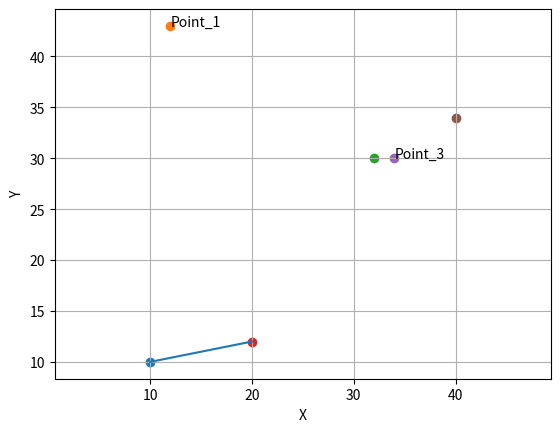
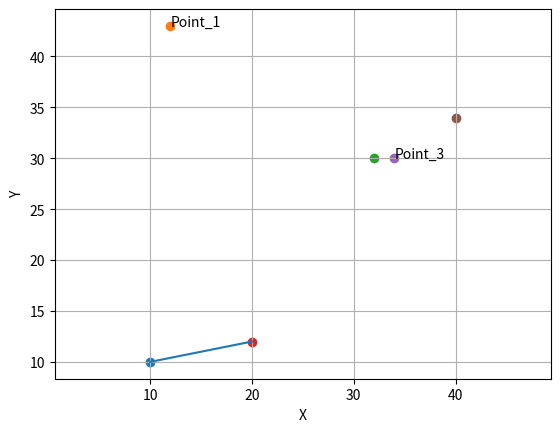
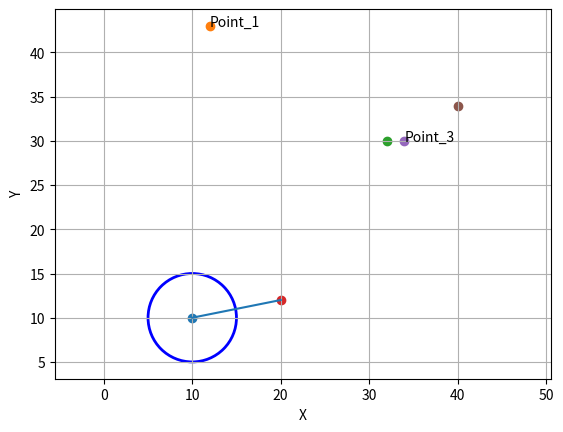
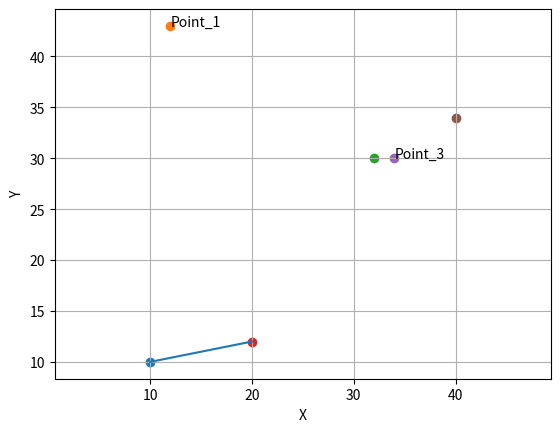

Here is the Python script that generated these plots, in order:
from matplotlib import pyplot as plt

class Point:

    _count = 0
    _names = []
    _points = []

    def __init__(self, x, y, z=0, name=None):
        self.id_ = self._count + 1
        Point._count += 1
        self._x = self._check_xyz_data(x)
        self._y = self._check_xyz_data(y)
        self._z = self._check_xyz_data(z)
        self._name = self._check_name(name)
        self._points.append(self)

    @classmethod
    def plot_points(cls):
        fig, ax = plt.subplots()
        x, y = [], []
        for point in cls._points:
            x.append(point.x)
            y.append(point.y)
            if point.name is not None:
                ax.text(point.x, point.y, point.name)
        ax.scatter(x, y)
        ax.set_xlabel("X")
        ax.set_ylabel("Y")
        ax.grid()
        plt.axis("equal")
        plt.show()

    @property
    def x(self):
        return self._x

    @property
    def y(self):
        return self._y

    @property
    def z(self):
        return self._z

    @property
    def name(self):
        return self._name

    @x.setter
    def x(self, value):
        self._x = self._check_xyz_data(value)

    @y.setter
    def y(self, value):
        self._y = self._check_xyz_data(value)

    @z.setter
    def z(self, value):
        self._z = self._check_xyz_data(value)

    @name.setter
    def name(self, value):
        self._name = self._check_name(value)

    def _check_name(self, name):
        if name in self._names:
            raise ValueError(f"Точка с именем {name} уже есть!")
        else:
            if name is None:
                return None
            self._names.append(name)
            return name

    def _check_xyz_data(self, value):
        if isinstance(value, float):
            return value
        elif isinstance(value, int):
            return float(value)
        else:
            raise ValueError(f"Должно быть число! Передан тип: {type(value)} - {value}")

    def __str__(self):
        if self._name is None:
            return f"Point (id={self.id_}, x={self._x}, y={self._y}, x={self._z})"
        return f"Point (id={self.id_}, name={self._name}, x={self._x}, y={self._y}, x={self._z})"

# p1 = Point(10, 10)
# print(p1)

# p3 = Point(12, 43, 30, "Point_1")
# print(p3)

# p4 = Point(32, 30, 30)
# print(p4)

# p2 = Point(20, 12, 20)
# print(p2)

# p3 = Point(34, 30, 30, "Point_3")
# print(p3)

# p4 = Point(40, 34, 40)
# print(p4)

# Point.plot_points()

class IDble:
    __count = 0

    def __init__(self):
        self.__class__.__count += 1
        self._id_ = self.__class__.__count

    @property
    def id(self):
        return self._id_

class Namable:

    __names = set()

    def __init__(self, name):
        self._name = self._check_name(name)

    def _check_name(self, name):
        if name in self.__names:
            raise ValueError(f"Точка с именем {name} уже есть!")
        else:
            if name is None:
                return None
            self.__names.add(name)
            return name

    @property
    def name(self):
        return self._name

    @name.setter
    def name(self, value):
        self._name = self._check_name(value)


class Point:

    def __init__(self, x, y, z=0):
        self._x = self._check_xyz_data(x)
        self._y = self._check_xyz_data(y)
        self._z = self._check_xyz_data(z)

    @property
    def x(self):
        return self._x

    @property
    def y(self):
        return self._y

    @property
    def z(self):
        return self._z

    @x.setter
    def x(self, value):
        self._x = self._check_xyz_data(value)

    @y.setter
    def y(self, value):
        self._y = self._check_xyz_data(value)

    @z.setter
    def z(self, value):
        self._z = self._check_xyz_data(value)

    @staticmethod
    def _check_xyz_data(value):
        if isinstance(value, float):
            return value
        elif isinstance(value, int):
            return float(value)
        else:
            raise ValueError(f"Должно быть число! Передан тип: {type(value)} - {value}")

    def __str__(self):
        return f"Point (x={self._x}, y={self._y}, x={self._z})"


class GodPoint(Point, IDble, Namable):

    def __init__(self, x, y, z=0, name=None):
        Point.__init__(self, x, y, z)
        IDble.__init__(self)
        Namable.__init__(self, name)

    def __str__(self):
        if self._name is None:
            return f"{self.__class__.__name__} (id={self.id}, " \
                   f"x={self._x}, y={self._y}, x={self._z})"
        return f"{self.__class__.__name__} (id={self.id}, name={self._name}, " \
               f"x={self._x}, y={self._y}, x={self._z})"

# p1 = GodPoint(10, 10)
# print(p1)

# p3 = GodPoint(12, 43, 30, "Point_1")
# print(p3)

# p4 = GodPoint(32, 30, 30)
# print(p4)

# p2 = GodPoint(20, 12, 20)
# print(p2)

# p3 = GodPoint(34, 30, 30, "Point_3")
# print(p3)

# p4 = GodPoint(40, 34, 40)
# print(p4)

# Point.plot_points()

class Line(IDble):

    def __init__(self, start_point: GodPoint, end_point: Point):
        self.start_point = start_point
        self.end_point = end_point
        IDble.__init__(self)

    def __str__(self):
        return f"{self.__class__.__name__} (id={self.id}, start_point={self.start_point}, "\
               f"end_point={self.end_point})"

p1 = Point(10, 10)
print(p1)

p2 = GodPoint(12, 43, 30)
print(p2)

line = Line(start_point=p1, end_point=p2)
print(line)

class Graphic:

    _drawable_obj = []

    @classmethod
    def plot(cls):
        fig, ax = plt.subplots()
        for obj in cls._drawable_obj:
            obj.add_obj_to_ax(ax)
        ax.set_xlabel("X")
        ax.set_ylabel("Y")
        ax.grid()
        plt.axis("equal")
        plt.show()

    @classmethod
    def add_obj(cls, obj):
        cls._drawable_obj.append(obj)

    @classmethod
    def del_obj(cls, obj):
        cls._drawable_obj.remove(obj)

from abc import abstractmethod

class Drawable:

    def __init__(self):
        Graphic.add_obj(self)

    @abstractmethod
    def add_obj_to_ax(self, ax):
        pass

class DrawableGodPoint(GodPoint, Drawable):

    def __init__(self, x, y, z=0, name=None):
        GodPoint.__init__(self, x, y, z, name)
        Drawable.__init__(self)

    def add_obj_to_ax(self, ax):
        ax.scatter(self.x, self.y)
        if self.name is not None:
            ax.text(self.x, self.y, self.name)

class DrawableLine(Line, Drawable):

    def __init__(self, start_point: DrawableGodPoint, end_point: DrawableGodPoint):
        super().__init__(start_point, end_point)
        Drawable.__init__(self)

    def add_obj_to_ax(self, ax):
        ax.plot([self.start_point.x, self.end_point.x],
                [self.start_point.y, self.end_point.y])

p1 = DrawableGodPoint(10, 10)
print(p1)

p3 = DrawableGodPoint(12, 43, 30, "Point_1")
print(p3)

p4 = DrawableGodPoint(32, 30, 30)
print(p4)

p2 = DrawableGodPoint(20, 12, 20)
print(p2)

p3 = DrawableGodPoint(34, 30, 30, "Point_3")
print(p3)

p4 = DrawableGodPoint(40, 34, 40)
print(p4)

line = DrawableLine(start_point=p1, end_point=p2)

Graphic.plot()

class Circle:

    def __init__(self, c_point: Point, radius):
        self._c_point = c_point
        self._radius = radius

    @property
    def x0(self):
        return self._c_point.x

    @property
    def y0(self):
        return self._c_point.y

    @property
    def r(self):
        return self._radius

    def __str__(self):
        return f"Circle (x0={self.x0}, y0={self.y0}, R={self.r})"

    def add_obj_to_ax(self, ax):
        circle = plt.Circle((self.x0, self.y0), self.r, color='blue', fill=False, linewidth=2)
        ax.add_patch(circle)

cp = Point(10, 10)

circle = Circle(cp, 5)
print(circle)

Graphic.plot()

Graphic.add_obj(circle)
Graphic.plot()

Graphic.del_obj(circle)
Graphic.plot()

